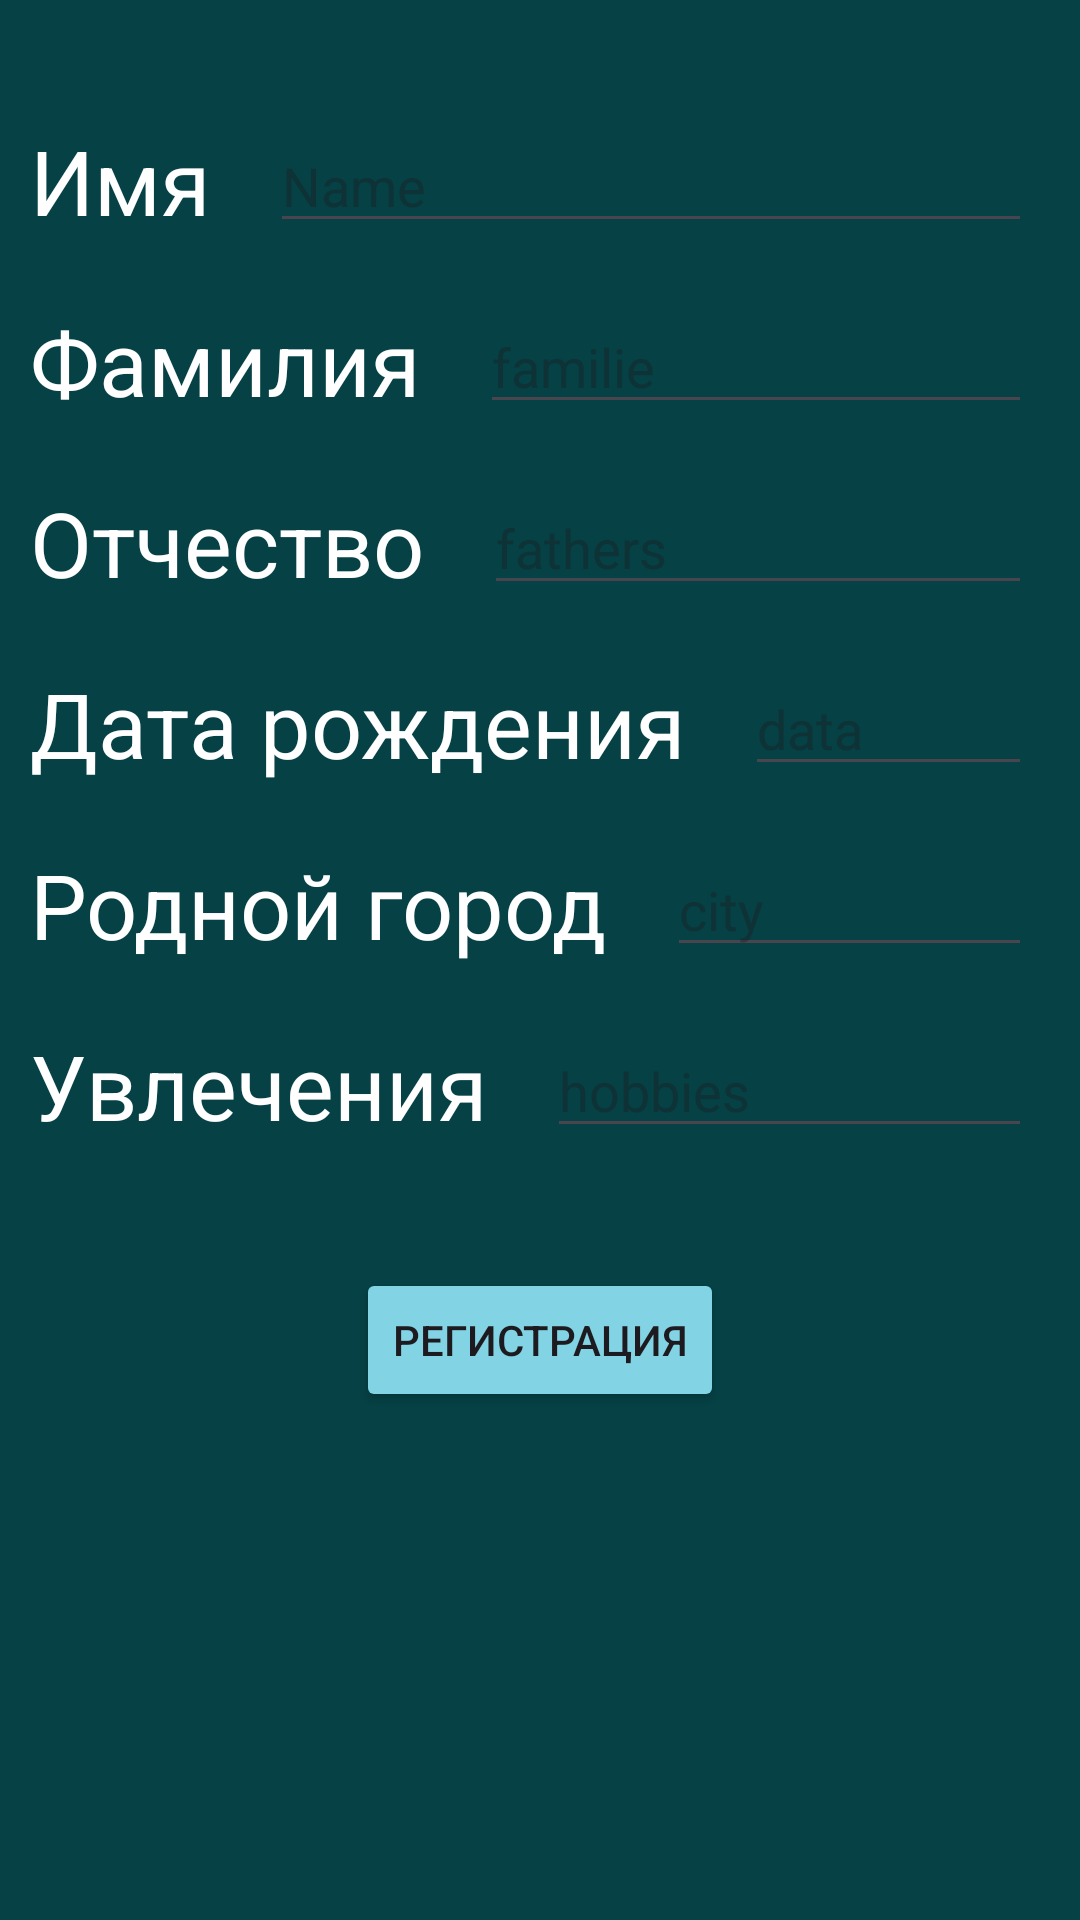

Produce the Android XML layout that renders to this screen, including the resource entries it uses.
<!-- AndroidManifest.xml: application theme Theme.Studentogrammick -->
<!-- res/layout/register_info.xml -->
<?xml version="1.0" encoding="utf-8"?>
<androidx.constraintlayout.widget.ConstraintLayout
    xmlns:android="http://schemas.android.com/apk/res/android"
    xmlns:app="http://schemas.android.com/apk/res-auto"
    xmlns:tools="http://schemas.android.com/tools"
    android:layout_width="match_parent"
    android:id="@+id/loxe"
    android:visibility="visible"
    android:layout_height="match_parent"
    android:background="@color/fon">

    
    <TextView
        android:id="@+id/textViewNames"
        android:layout_width="wrap_content"
        android:layout_height="wrap_content"
        android:text="Имя"
        android:textColor="@color/white"
        android:textSize="30sp"
        android:layout_marginStart="10dp"
        android:layout_marginTop="40dp"
        app:layout_constraintStart_toStartOf="parent"
        app:layout_constraintTop_toTopOf="parent"/>

    <EditText
        android:id="@+id/editTextText1"
        android:layout_width="0dp"
        android:layout_height="wrap_content"
        android:hint="Name"
        android:inputType="text"
        android:layout_marginStart="20dp"
        android:layout_marginEnd="16dp"
        app:layout_constraintStart_toEndOf="@id/textViewNames"
        app:layout_constraintEnd_toEndOf="parent"
        app:layout_constraintTop_toTopOf="@id/textViewNames"
        app:layout_constraintBottom_toBottomOf="@id/textViewNames"/>

    
    <TextView
        android:id="@+id/textViewSurname"
        android:layout_width="wrap_content"
        android:layout_height="wrap_content"
        android:text="Фамилия"
        android:textColor="@color/white"
        android:textSize="30sp"
        android:layout_marginTop="20dp"
        android:layout_marginStart="10dp"
        app:layout_constraintStart_toStartOf="parent"
        app:layout_constraintTop_toBottomOf="@id/textViewNames"/>

    <EditText
        android:id="@+id/editTextText2"
        android:layout_width="0dp"
        android:layout_height="wrap_content"
        android:hint="familie"
        android:inputType="text"
        android:layout_marginStart="20dp"
        android:layout_marginEnd="16dp"
        app:layout_constraintStart_toEndOf="@id/textViewSurname"
        app:layout_constraintEnd_toEndOf="parent"
        app:layout_constraintTop_toTopOf="@id/textViewSurname"
        app:layout_constraintBottom_toBottomOf="@id/textViewSurname"/>

    
    <TextView
        android:id="@+id/textViewPatronymic"
        android:layout_width="wrap_content"
        android:layout_height="wrap_content"
        android:text="Отчество"
        android:textColor="@color/white"
        android:textSize="30sp"
        android:layout_marginTop="20dp"
        android:layout_marginStart="10dp"
        app:layout_constraintStart_toStartOf="parent"
        app:layout_constraintTop_toBottomOf="@id/textViewSurname"/>

    <EditText
        android:id="@+id/editTextText3"
        android:layout_width="0dp"
        android:layout_height="wrap_content"
        android:hint="fathers"
        android:inputType="text"
        android:layout_marginStart="20dp"
        android:layout_marginEnd="16dp"
        app:layout_constraintStart_toEndOf="@id/textViewPatronymic"
        app:layout_constraintEnd_toEndOf="parent"
        app:layout_constraintTop_toTopOf="@id/textViewPatronymic"
        app:layout_constraintBottom_toBottomOf="@id/textViewPatronymic"/>

    
    <TextView
        android:id="@+id/textViewDateOfBirth"
        android:layout_width="wrap_content"
        android:layout_height="wrap_content"
        android:text="Дата рождения"
        android:textColor="@color/white"
        android:textSize="30sp"
        android:layout_marginTop="20dp"
        android:layout_marginStart="10dp"
        app:layout_constraintStart_toStartOf="parent"
        app:layout_constraintTop_toBottomOf="@id/textViewPatronymic"/>

    <EditText
        android:id="@+id/editTextText4"
        android:layout_width="0dp"
        android:layout_height="wrap_content"
        android:hint="data"
        android:inputType="date"
        android:layout_marginStart="20dp"
        android:layout_marginEnd="16dp"
        app:layout_constraintStart_toEndOf="@id/textViewDateOfBirth"
        app:layout_constraintEnd_toEndOf="parent"
        app:layout_constraintTop_toTopOf="@id/textViewDateOfBirth"
        app:layout_constraintBottom_toBottomOf="@id/textViewDateOfBirth"/>

    
    <TextView
        android:id="@+id/textViewCity"
        android:layout_width="wrap_content"
        android:layout_height="wrap_content"
        android:text="Родной город"
        android:textColor="@color/white"
        android:textSize="30sp"
        android:layout_marginTop="20dp"
        android:layout_marginStart="10dp"
        app:layout_constraintStart_toStartOf="parent"
        app:layout_constraintTop_toBottomOf="@id/textViewDateOfBirth"/>

    <EditText
        android:id="@+id/editTextText5"
        android:layout_width="0dp"
        android:layout_height="wrap_content"
        android:hint="city"
        android:inputType="text"
        android:layout_marginStart="20dp"
        android:layout_marginEnd="16dp"
        app:layout_constraintStart_toEndOf="@id/textViewCity"
        app:layout_constraintEnd_toEndOf="parent"
        app:layout_constraintTop_toTopOf="@id/textViewCity"
        app:layout_constraintBottom_toBottomOf="@id/textViewCity"/>

    
    <TextView
        android:id="@+id/textViewHobbies"
        android:layout_width="wrap_content"
        android:layout_height="wrap_content"
        android:text="Увлечения"
        android:textColor="@color/white"
        android:textSize="30sp"
        android:layout_marginTop="20dp"
        android:layout_marginStart="10dp"
        app:layout_constraintStart_toStartOf="parent"
        app:layout_constraintTop_toBottomOf="@id/textViewCity"/>

    <EditText
        android:id="@+id/editTextText6"
        android:layout_width="0dp"
        android:layout_height="wrap_content"
        android:hint="hobbies"
        android:inputType="text"
        android:layout_marginStart="20dp"
        android:layout_marginEnd="16dp"
        app:layout_constraintStart_toEndOf="@id/textViewHobbies"
        app:layout_constraintEnd_toEndOf="parent"
        app:layout_constraintTop_toTopOf="@id/textViewHobbies"
        app:layout_constraintBottom_toBottomOf="@id/textViewHobbies"/>

    
    <Button
        android:id="@+id/button3"
        android:layout_width="wrap_content"
        android:layout_height="wrap_content"
        android:text="Регистрация"
        android:backgroundTint="#82D4E4"
        android:layout_marginTop="40dp"
        android:layout_marginStart="16dp"
        android:layout_marginEnd="16dp"
        app:layout_constraintStart_toStartOf="parent"
        app:layout_constraintEnd_toEndOf="parent"
        app:layout_constraintTop_toBottomOf="@id/editTextText6"/>

</androidx.constraintlayout.widget.ConstraintLayout>
<!-- resources referenced by this layout -->
<resources>
  <color name="fon">#054145</color>
  <color name="white">#FFFFFFFF</color>
  <style name="Theme.Studentogrammick" parent="Base.Theme.Studentogrammick" />
  <style name="Base.Theme.Studentogrammick" parent="Theme.Material3.DayNight.NoActionBar">
          
          
      </style>
</resources>
